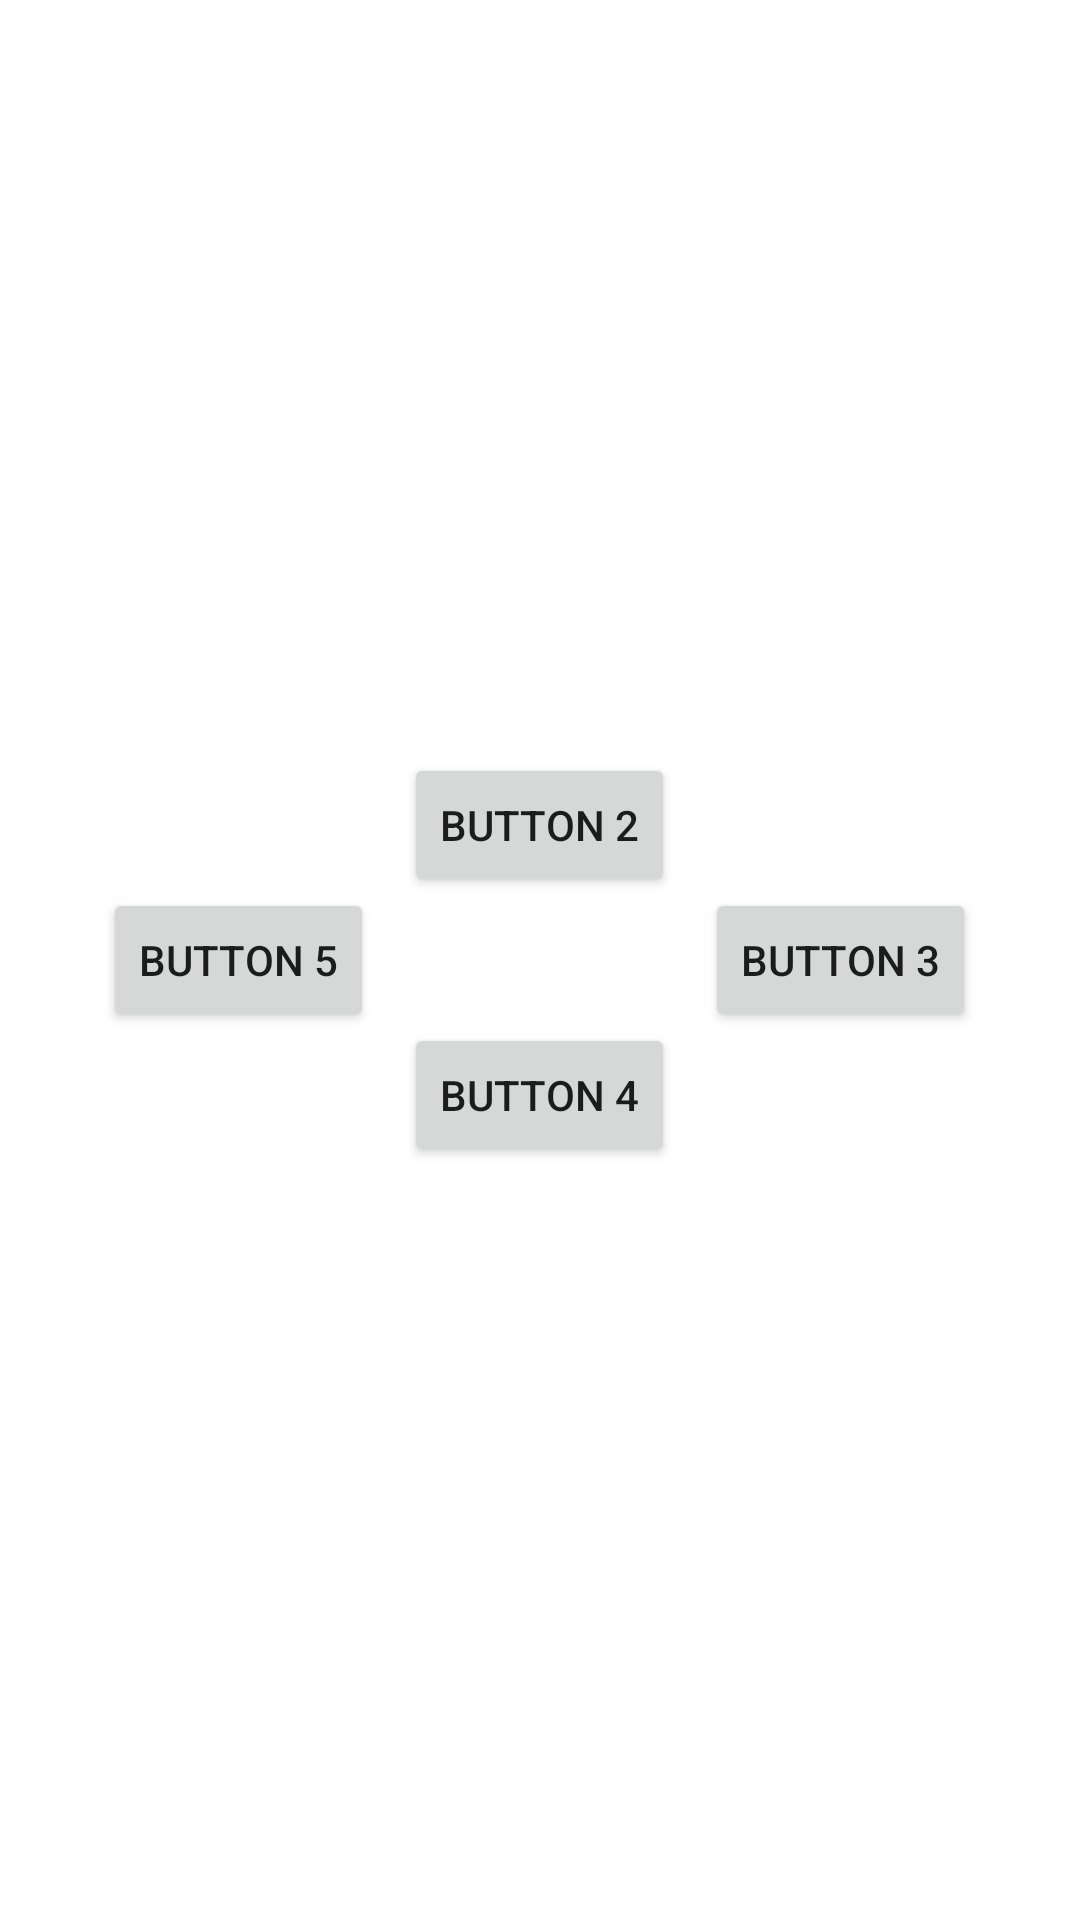

Android layout source for this screen:
<!-- AndroidManifest.xml: application theme Theme.Sekolahku -->
<!-- res/layout/sample_pr3.xml -->
<?xml version="1.0" encoding="utf-8"?>
<RelativeLayout xmlns:android="http://schemas.android.com/apk/res/android"
    android:layout_width="match_parent"
    android:layout_height="match_parent">

    <Button
        android:id="@+id/btn1"
        android:layout_width="wrap_content"
        android:layout_height="wrap_content"
        android:text="@string/button_1"
        android:layout_centerInParent="true"
        android:visibility="invisible"
        />

    <Button
        android:id="@+id/btn3"
        android:layout_width="wrap_content"
        android:layout_height="wrap_content"
        android:text="@string/button_3"
        android:layout_centerInParent="true"
        android:layout_toRightOf="@id/btn1"
        android:layout_marginStart="10dp"
        />

    <Button
        android:id="@+id/btn5"
        android:layout_width="wrap_content"
        android:layout_height="wrap_content"
        android:text="@string/button_5"
        android:layout_centerInParent="true"
        android:layout_toLeftOf="@id/btn1"
        android:layout_marginEnd="10dp"
        />

    <Button
        android:id="@+id/btn2"
        android:layout_width="wrap_content"
        android:layout_height="wrap_content"
        android:text="@string/button_2"
        android:layout_centerInParent="true"
        android:layout_alignBottom="@id/btn1"
        android:layout_marginBottom="45dp"
        />

    <Button
        android:id="@+id/btn4"
        android:layout_width="wrap_content"
        android:layout_height="wrap_content"
        android:text="@string/button_4"
        android:layout_centerInParent="true"
        android:layout_alignTop="@id/btn1"
        android:layout_marginTop="45dp"
        />

</RelativeLayout>
<!-- resources referenced by this layout -->
<resources>
  <string name="button_1">Button 1</string>
  <string name="button_2">Button 2</string>
  <string name="button_3">Button 3</string>
  <string name="button_4">Button 4</string>
  <string name="button_5">button 5</string>
  <style name="Theme.Sekolahku" parent="Theme.MaterialComponents.DayNight.DarkActionBar">
          
          <item name="colorPrimary">@color/purple_500</item>
          <item name="colorPrimaryVariant">@color/purple_700</item>
          <item name="colorOnPrimary">@color/white</item>
          
          <item name="colorSecondary">@color/teal_200</item>
          <item name="colorSecondaryVariant">@color/teal_700</item>
          <item name="colorOnSecondary">@color/black</item>
          
          <item name="android:statusBarColor" tools:targetApi="l">?attr/colorPrimaryVariant</item>
          
      </style>
  <!-- not gathered from this repository: default colours our renderer supplied (Android Studio template values) -->
  <color name="purple_500">#FF6200EE</color>
  <color name="purple_700">#FF3700B3</color>
  <color name="teal_200">#FF03DAC5</color>
  <color name="teal_700">#FF018786</color>
  <color name="black">#FF000000</color>
  <color name="white">#FFFFFFFF</color>
</resources>
